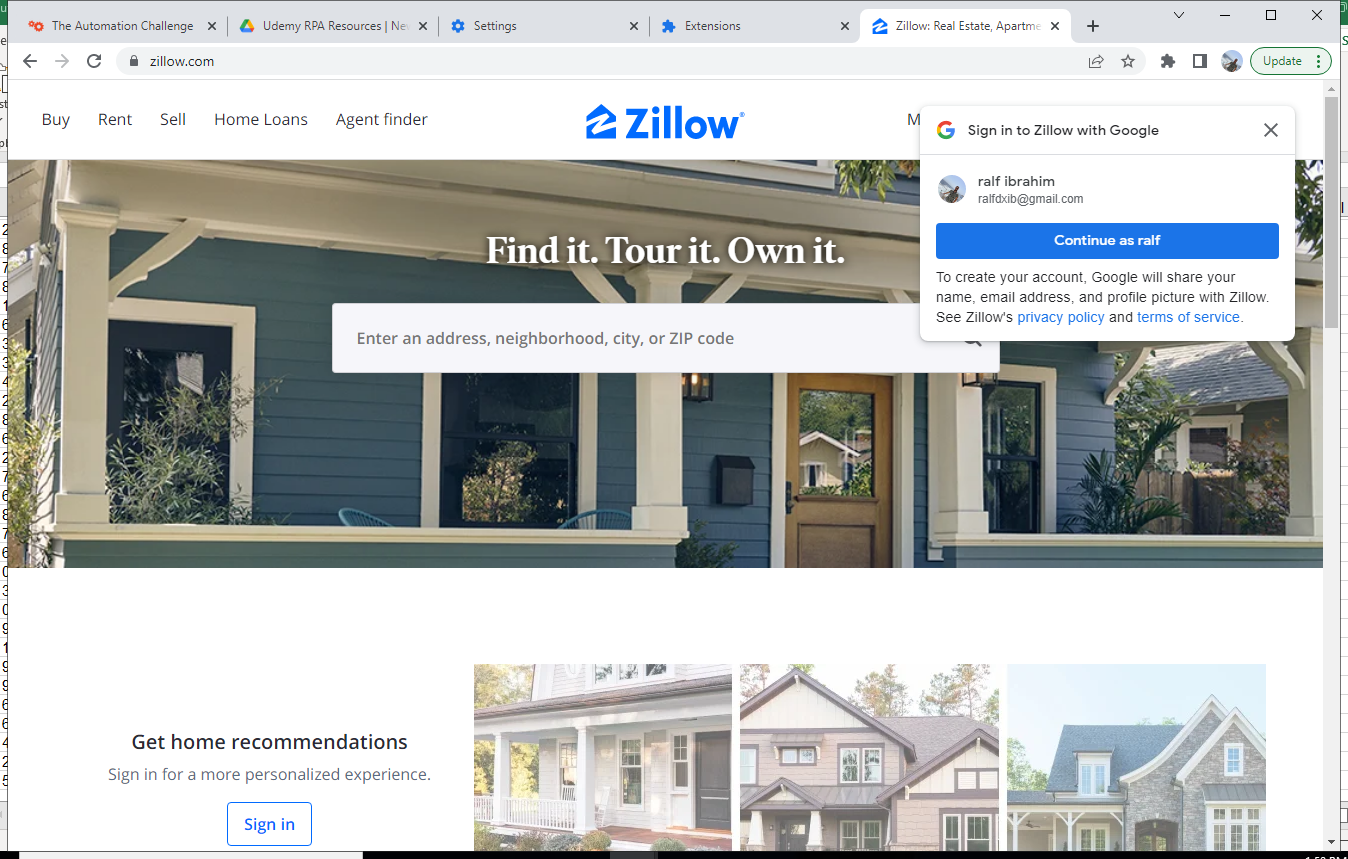
Task: Scrapes real estate data listings from zillow.com
Workflow: Main

Step 1: Use Browser Chrome: Zillow: Real Estate, Apartments, Mortgages & Home Values in window 'Zillow: Real Estate, Apartments, Mortgages & Home Values' (chrome.exe)

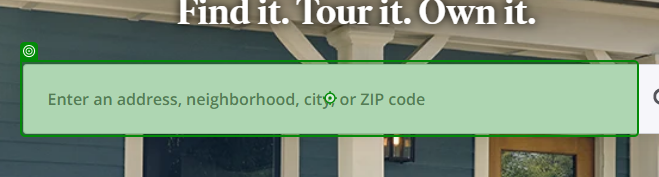
Step 2: type "[Location + "[k(enter)]"]"

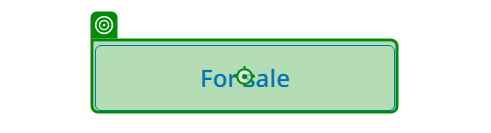
Step 3: click

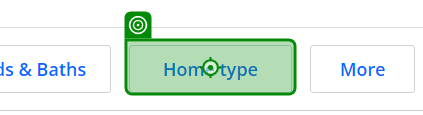
Step 4: click (repeated 2 times)

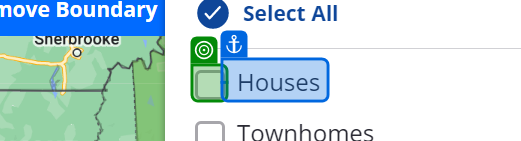
Step 6: check

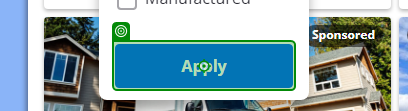
Step 7: click

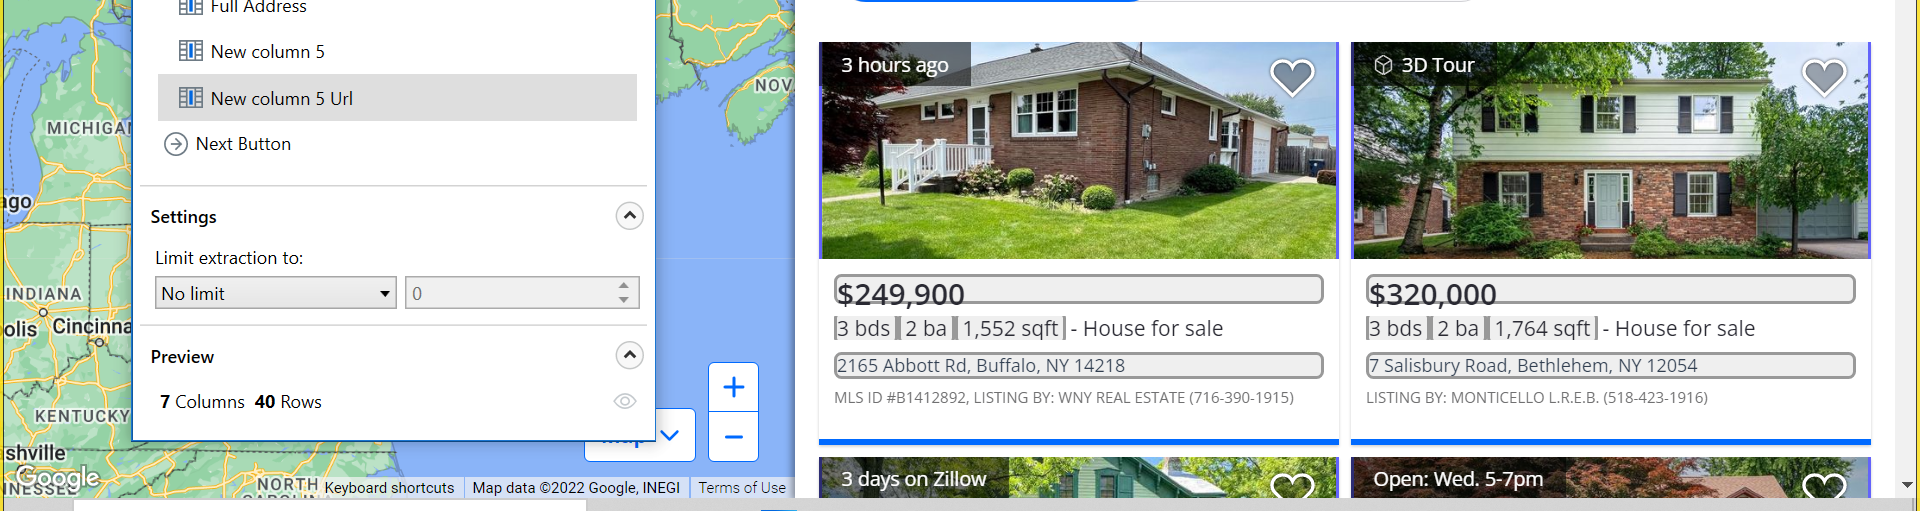
Step 8: get-text